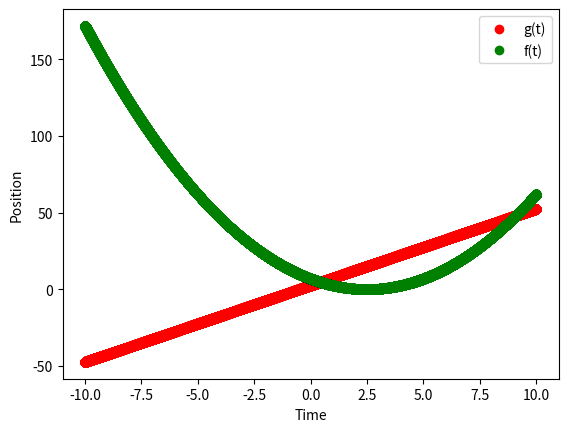

Generate this figure with matplotlib:
# -*- coding: utf-8 -*-
#!python3.7
"""
    - find all cross-over points between
      two functions (f(t) and g(t))
    - !note that points will depend on increment
      delta_t and resolution eps!
"""
#======================================
#           modules
#======================================
import numpy as np
import matplotlib.pyplot as plt
#------------my fct--------------------
def fct_g( t, A, t0):
    return A*t + t0

def fct_f( t, c, t0):
    return c*( t-t0)**2

#======================================
#           parameter
#======================================
tmin, tmax = -10, 10
f_dt       = 1e-4
i_n        = int( (tmax-tmin)/f_dt) 
t0         = 2.5
c          = 1.1
A          = 5
eps        = .001 
#======================================
#           find cross-over points
#======================================
f_curr_t = tmin
for i in range( i_n):
    f_curr_g = fct_g( f_curr_t, A, t0)
    f_curr_f = fct_f( f_curr_t, c, t0)
    if abs( f_curr_g - f_curr_f) < eps: # Mistake
        print( 'cross-over point at t = %.4f, g(t) = %.3f, f(t)=%.3f'%( f_curr_t, f_curr_g, f_curr_f))
    
    f_curr_t += f_dt


#======================================
#           plot fct.
#======================================
a_t = np.linspace( tmin, tmax, i_n)
a_g = fct_g( a_t, A, t0)
a_f = fct_f( a_t, c, t0)

plt.figure( 1)
plt.clf()
plt.plot( a_t, a_g, 'ro', label = 'g(t)')
plt.plot( a_t, a_f, 'go', label = 'f(t)')
plt.legend()
plt.xlabel( 'Time')
plt.ylabel( 'Position')
plt.show()









